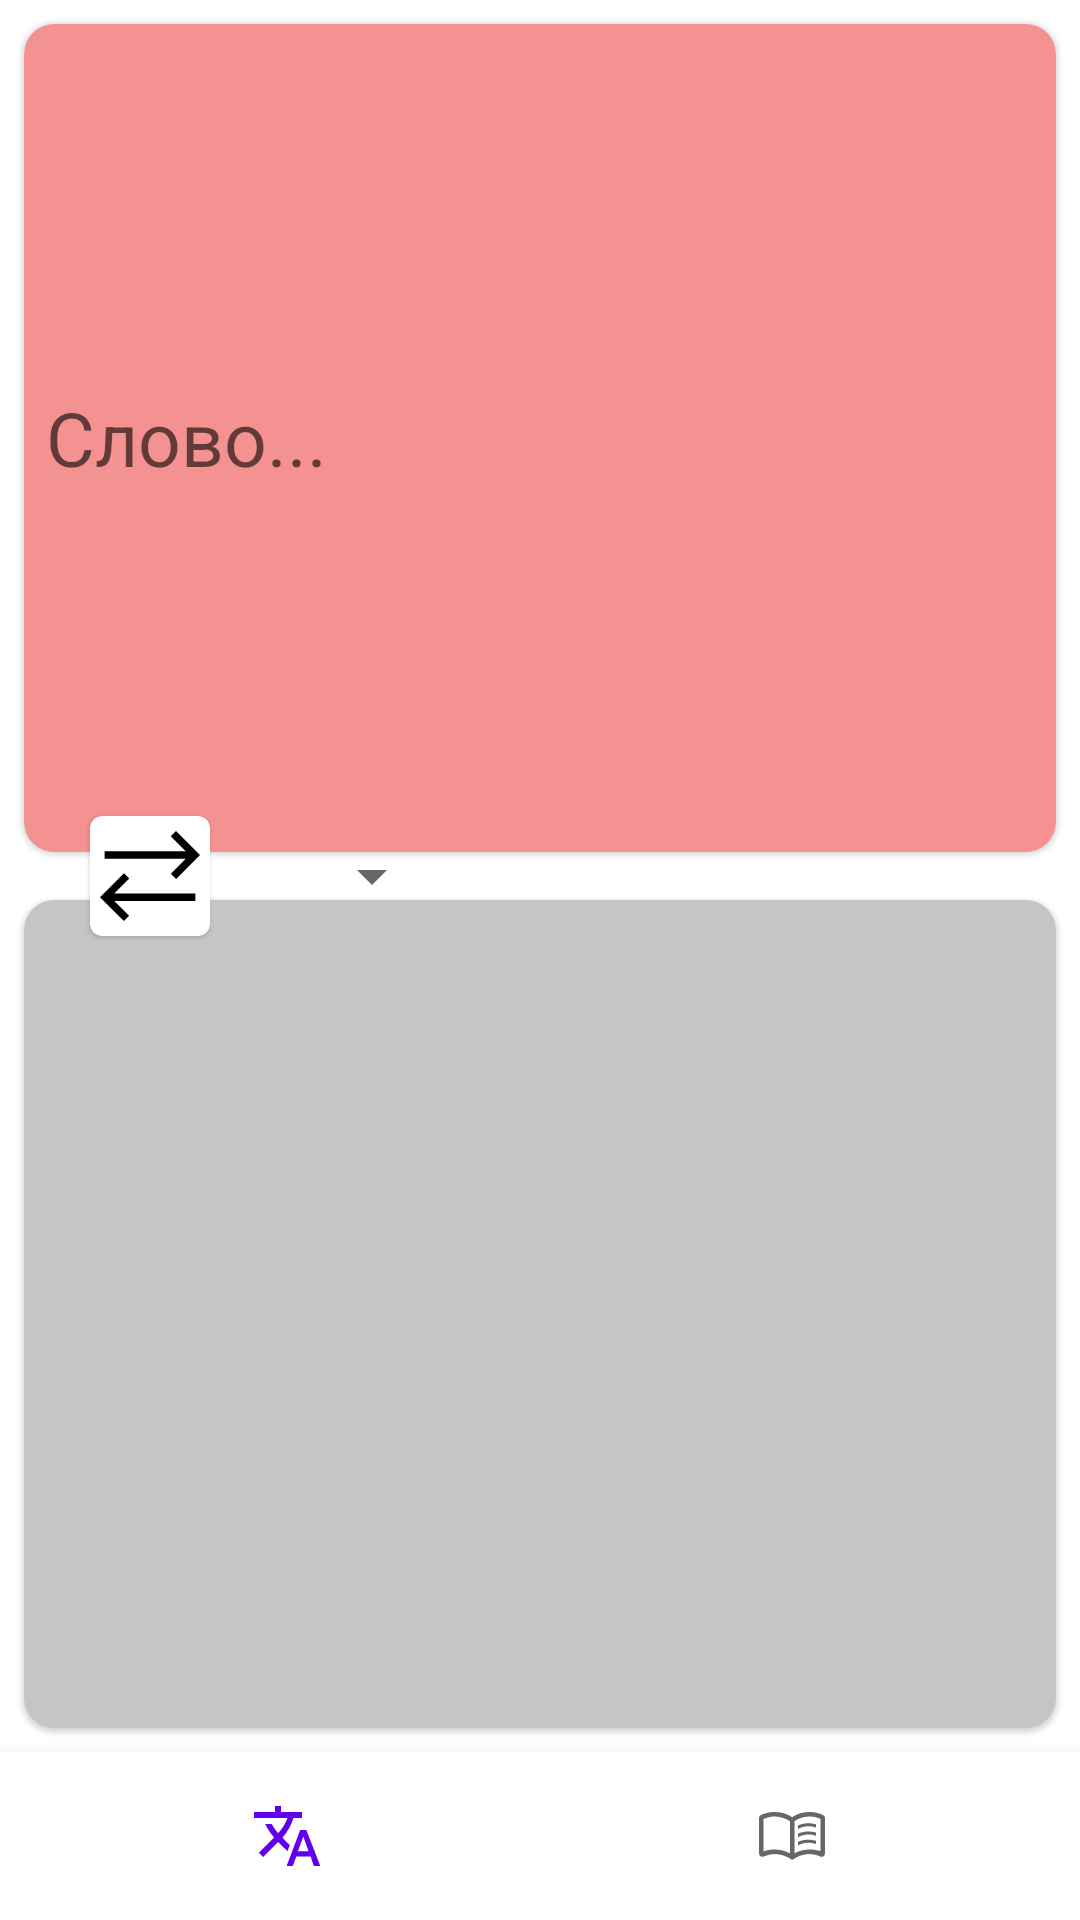

Write the Android layout XML for this screen, with the resource values it uses.
<!-- AndroidManifest.xml: application theme Theme.Andorid_professional_dev_course -->
<!-- res/layout/activity_main.xml -->
<?xml version="1.0" encoding="utf-8"?>
<androidx.constraintlayout.widget.ConstraintLayout xmlns:android="http://schemas.android.com/apk/res/android"
    xmlns:app="http://schemas.android.com/apk/res-auto"
    xmlns:tools="http://schemas.android.com/tools"
    android:layout_width="match_parent"
    android:layout_height="match_parent"
    android:orientation="vertical"
    tools:context=".ui.mainScreen.MainActivity">

    <FrameLayout
        android:layout_width="match_parent"
        android:layout_height="0dp"
        app:layout_constraintBottom_toTopOf="@id/botton_navigation"
        app:layout_constraintTop_toTopOf="parent">

        <LinearLayout
            android:layout_width="match_parent"
            android:layout_height="match_parent"
            android:orientation="vertical">

            <com.google.android.material.card.MaterialCardView
                android:id="@+id/material_view2"
                style="@style/material_card_style"
                app:cardBackgroundColor="@color/lt_red">

                <EditText
                    android:id="@+id/edit_text"
                    android:layout_width="match_parent"
                    android:layout_height="wrap_content"
                    android:layout_gravity="center"
                    android:layout_marginStart="5dp"
                    android:textSize="25sp"
                    android:background="@color/lt_red"
                    android:hint="Слово..." />

            </com.google.android.material.card.MaterialCardView>

            <com.google.android.material.card.MaterialCardView
                android:id="@+id/material_view"
                style="@style/material_card_style"
                app:cardBackgroundColor="@color/lt_grey">

                <include
                    android:id="@+id/inside_layout"
                    layout="@layout/inside_layout" />

            </com.google.android.material.card.MaterialCardView>
        </LinearLayout>

        <com.google.android.material.card.MaterialCardView
            android:layout_width="wrap_content"
            android:layout_height="wrap_content"
            android:layout_gravity="center_vertical"
            android:layout_marginStart="30dp"
            android:elevation="20dp">

            <ImageView
                android:id="@+id/translate_btn"
                android:layout_width="40dp"
                android:layout_height="40dp"
                android:scaleType="centerCrop"
                android:src="@drawable/ic_sync" />
        </com.google.android.material.card.MaterialCardView>

        <Spinner
            android:id="@+id/spinner_list"
            android:layout_width="wrap_content"
            android:layout_height="wrap_content"
            android:layout_gravity="center_vertical"
            android:layout_marginStart="100dp" />

    </FrameLayout>


    <com.google.android.material.bottomnavigation.BottomNavigationView
        android:id="@+id/botton_navigation"
        android:layout_width="match_parent"
        android:layout_height="wrap_content"
        app:labelVisibilityMode="unlabeled"
        app:layout_constraintBottom_toBottomOf="parent"
        app:layout_constraintEnd_toEndOf="parent"
        app:layout_constraintStart_toStartOf="parent"
        app:menu="@menu/menu" />

</androidx.constraintlayout.widget.ConstraintLayout>
<!-- res/layout/inside_layout.xml (included above) -->
<?xml version="1.0" encoding="utf-8"?>
<LinearLayout xmlns:android="http://schemas.android.com/apk/res/android"
    xmlns:tools="http://schemas.android.com/tools"
    android:id="@+id/inside"
    android:layout_width="match_parent"
    android:layout_height="match_parent"
    android:visibility="gone"
    android:layout_margin="5dp"
    android:orientation="vertical">

    <TextView
        android:id="@+id/translate_result"
        style="@style/my_style"
        tools:text="Translation" />

    <LinearLayout
        android:layout_width="match_parent"
        android:layout_height="wrap_content"
        android:orientation="horizontal">

        <TextView
            style="@style/my_style"
            android:text="Часть речи - " />

        <TextView
            android:id="@+id/pos_result"
            style="@style/my_style"
            tools:text="существительное" />
    </LinearLayout>

    <LinearLayout
        android:layout_width="match_parent"
        android:layout_height="wrap_content"
        android:orientation="horizontal">

        <TextView
            style="@style/my_style"
            android:text="Синонимы - " />

        <androidx.recyclerview.widget.RecyclerView
            android:id="@+id/recycler_view"
            android:layout_width="wrap_content"
            android:layout_height="wrap_content" />
    </LinearLayout>
</LinearLayout>
<!-- resources referenced by this layout -->
<resources>
  <color name="lt_grey">#C7C4C4</color>
  <color name="lt_red">#F49191</color>
  <!-- drawable ic_sync (drawable) -->
  <vector xmlns:android="http://schemas.android.com/apk/res/android"
      android:width="48dp"
      android:height="48dp"
      android:viewportWidth="48"
      android:viewportHeight="48">
    <path
        android:fillColor="#FF000000"
        android:pathData="M13.55,42 L4,32.45 13.6,22.85 15.7,24.95 9.7,30.95H42.15V33.95H9.7L15.65,39.9ZM34.45,25.15 L32.35,23.05 38.3,17.1H5.85V14.1H38.3L32.3,8.1L34.4,6L44,15.6Z"/>
  </vector>
  <style name="material_card_style">
          <item name="android:layout_height">0dp</item>
          <item name="android:layout_width">match_parent</item>
          <item name="android:layout_weight">1</item>
          <item name="android:layout_margin">8dp</item>
          <item name="cardCornerRadius">10dp</item>
      </style>
  <style name="my_style">
          <item name="android:layout_height">wrap_content</item>
          <item name="android:layout_width">wrap_content</item>
          <item name="android:textColor">@color/black</item>
          <item name="android:textSize">25sp</item>
      </style>
  <style name="Theme.Andorid_professional_dev_course" parent="Theme.MaterialComponents.DayNight.NoActionBar">
          
          <item name="colorPrimary">@color/purple_500</item>
          <item name="colorPrimaryVariant">@color/purple_700</item>
          <item name="colorOnPrimary">@color/white</item>
          
          <item name="colorSecondary">@color/teal_200</item>
          <item name="colorSecondaryVariant">@color/teal_700</item>
          <item name="colorOnSecondary">@color/black</item>
          
          <item name="android:statusBarColor" tools:targetApi="l">?attr/colorPrimaryVariant</item>
          
      </style>
  <color name="black">#FF000000</color>
  <color name="purple_500">#FF6200EE</color>
  <color name="purple_700">#FF3700B3</color>
  <color name="white">#FFFFFFFF</color>
  <color name="teal_200">#FF03DAC5</color>
  <color name="teal_700">#FF018786</color>
</resources>
